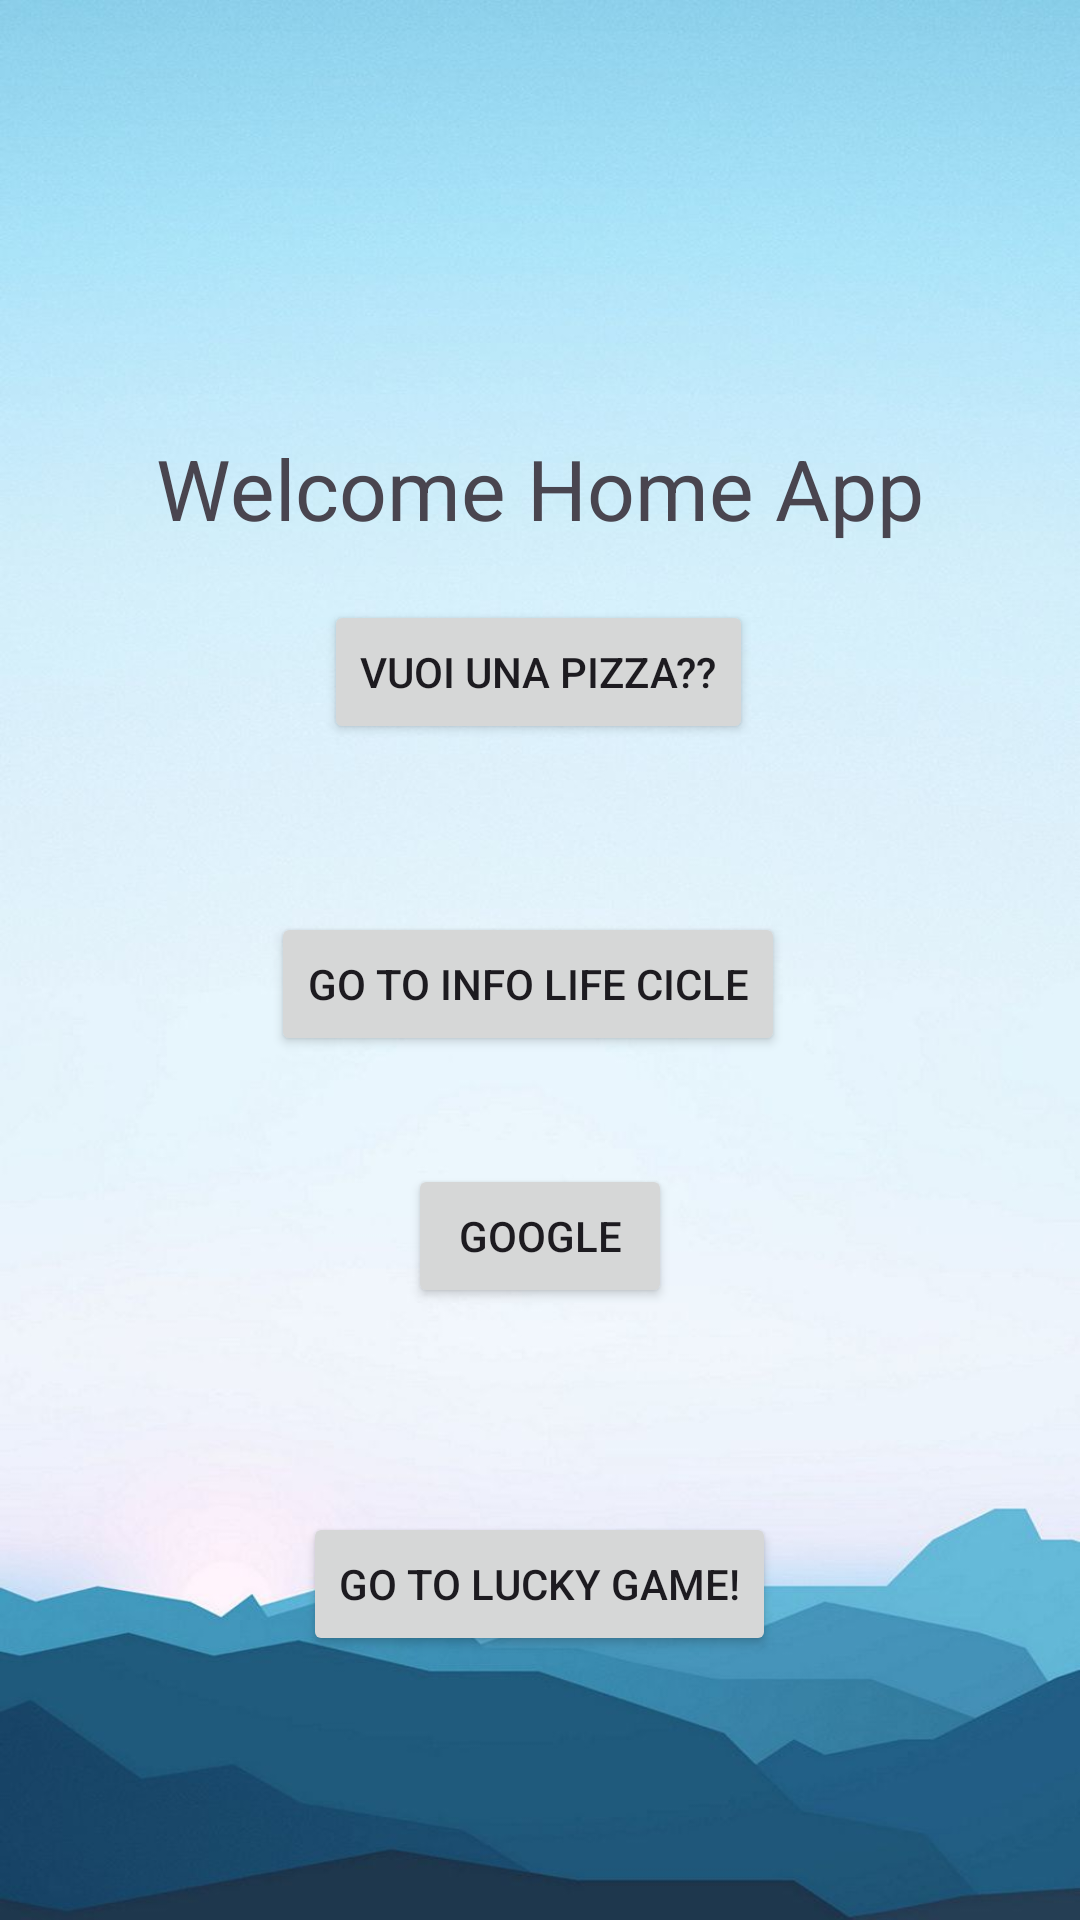

The Android layout XML behind this screen, and the referenced resources:
<!-- AndroidManifest.xml: activity theme Theme.App_life_cycle -->
<!-- res/layout/activity_main.xml -->
<?xml version="1.0" encoding="utf-8"?>
<androidx.constraintlayout.widget.ConstraintLayout xmlns:android="http://schemas.android.com/apk/res/android"
    xmlns:app="http://schemas.android.com/apk/res-auto"
    xmlns:tools="http://schemas.android.com/tools"
    android:background="@drawable/hoem"
    android:layout_width="match_parent"
    android:layout_height="match_parent">


    <TextView
        android:id="@+id/infoHome"
        android:layout_width="wrap_content"
        android:layout_height="wrap_content"
        android:layout_marginTop="144dp"
        android:text="Welcome Home App"
        android:textSize="28dp"
        app:layout_constraintEnd_toEndOf="parent"
        app:layout_constraintStart_toStartOf="parent"
        app:layout_constraintTop_toTopOf="parent" />

    <Button
        android:id="@+id/goTolifeappinfo"
        android:layout_width="wrap_content"
        android:layout_height="wrap_content"
        android:layout_marginBottom="36dp"

        android:text="Go to Info Life Cicle"
        app:layout_constraintBottom_toTopOf="@+id/btnGoogle"
        app:layout_constraintEnd_toEndOf="@+id/infoHome"
        app:layout_constraintHorizontal_bias="0.452"
        app:layout_constraintStart_toStartOf="@+id/infoHome" />

    <Button
        android:id="@+id/gotoWidget"
        android:layout_width="wrap_content"
        android:layout_height="wrap_content"
        android:layout_marginBottom="140dp"

        android:text="Vuoi una pizza??"
        app:layout_constraintBottom_toTopOf="@+id/btnGoogle"
        app:layout_constraintEnd_toEndOf="@+id/infoHome"
        app:layout_constraintHorizontal_bias="0.495"
        app:layout_constraintStart_toStartOf="@+id/infoHome" />

    <Button
        android:id="@+id/btnLucky"
        android:layout_width="wrap_content"
        android:layout_height="wrap_content"
        android:layout_marginBottom="88dp"
        android:text="Go to Lucky Game!"
        app:layout_constraintBottom_toBottomOf="parent"
        app:layout_constraintEnd_toEndOf="@+id/btnGoogle"
        app:layout_constraintHorizontal_bias="0.506"
        app:layout_constraintStart_toStartOf="@+id/btnGoogle" />

    <Button
        android:id="@+id/btnGoogle"
        android:layout_width="wrap_content"
        android:layout_height="wrap_content"
        android:layout_marginBottom="68dp"
        android:text="Google"
        app:layout_constraintBottom_toTopOf="@+id/btnLucky"
        app:layout_constraintEnd_toEndOf="@+id/infoHome"
        app:layout_constraintStart_toStartOf="@+id/infoHome"
        tools:ignore="MissingConstraints" />

</androidx.constraintlayout.widget.ConstraintLayout>
<!-- resources referenced by this layout -->
<resources>
  <!-- drawable hoem: jpg bitmap (drawable, 47264 bytes) -->
  <style name="Theme.App_life_cycle" parent="android:Theme.Material.Light.NoActionBar" />
</resources>
